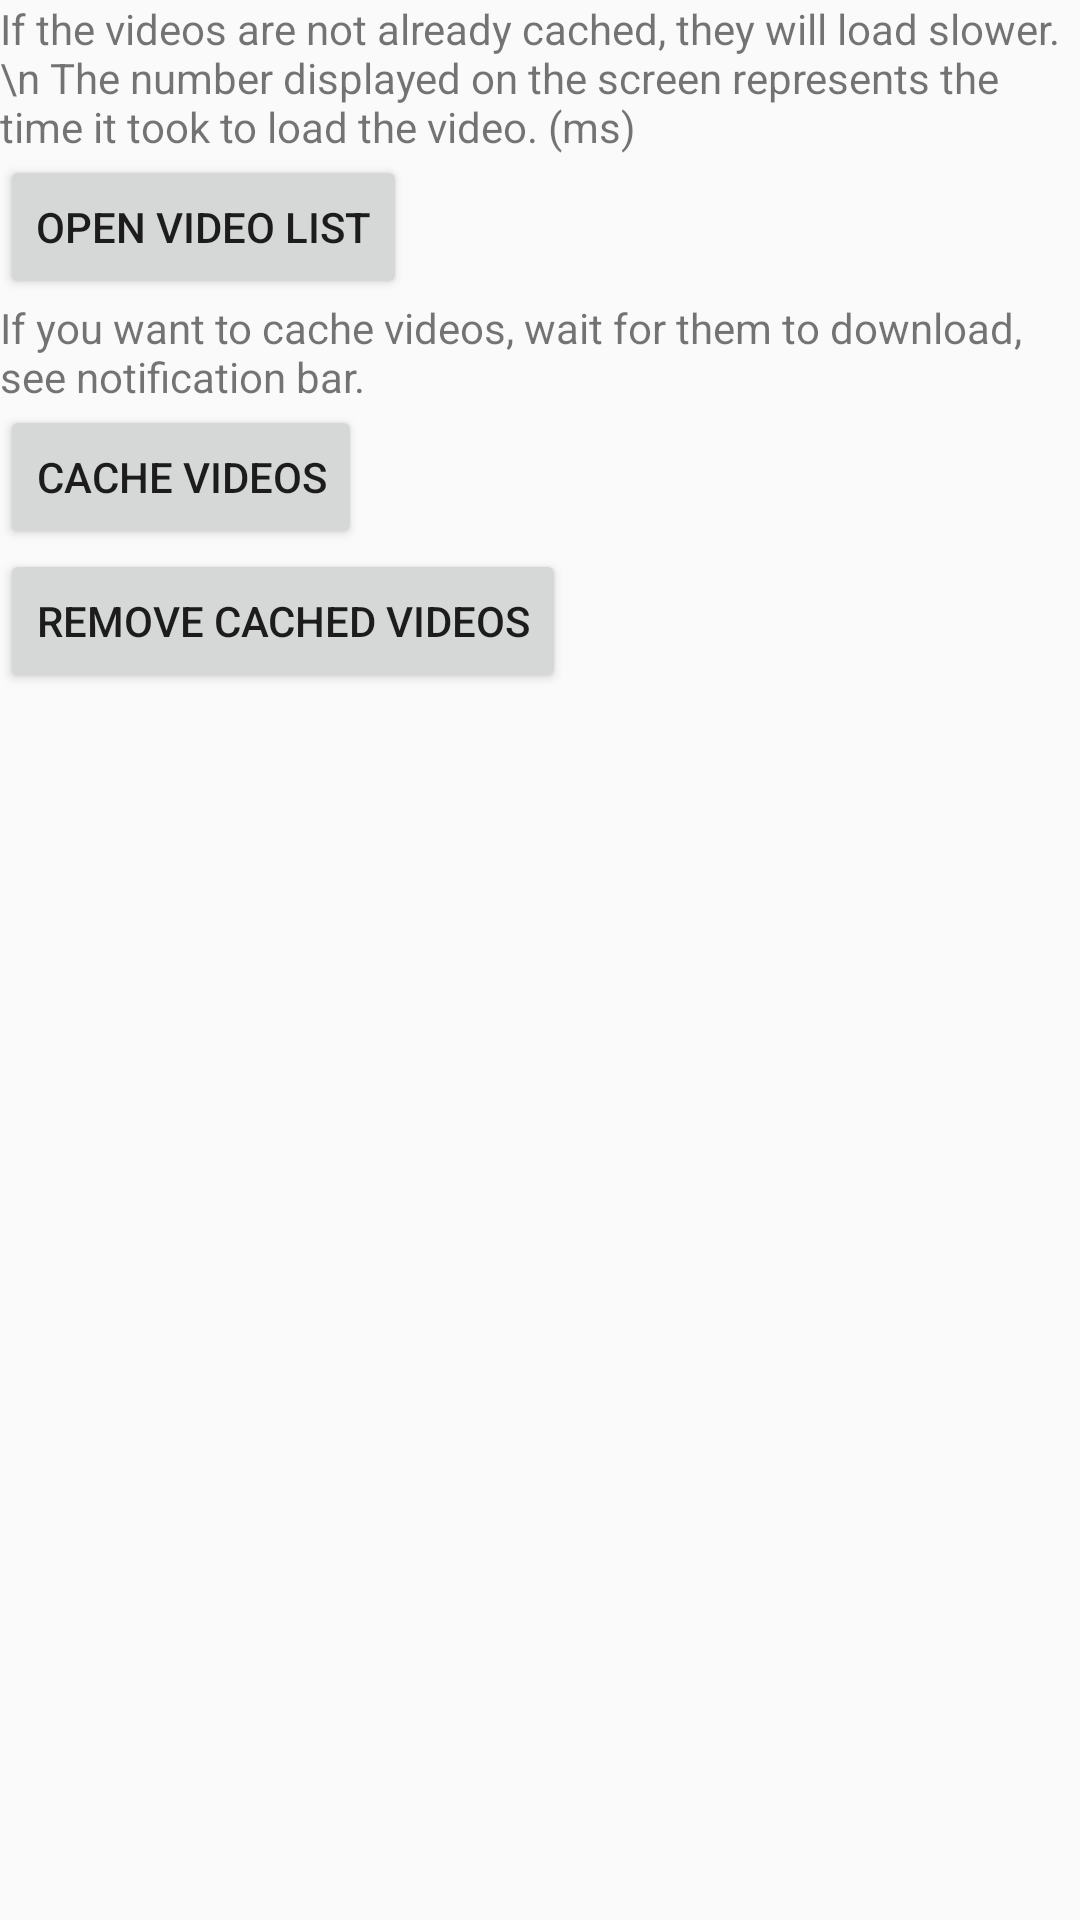

Write the Android layout XML for this screen, with the resource values it uses.
<!-- AndroidManifest.xml: application theme AppTheme -->
<!-- res/layout/splash_activity.xml -->
<?xml version="1.0" encoding="UTF-8"?>
<LinearLayout xmlns:android="http://schemas.android.com/apk/res/android"
              android:layout_width="match_parent"
              android:layout_height="match_parent"
              android:orientation="vertical">

    <TextView
        android:layout_width="wrap_content"
        android:layout_height="wrap_content"
        android:text="If the videos are not already cached, they will load slower.\n The number displayed on the screen represents the time it took to load the video. (ms)"/>

    <Button android:layout_width="wrap_content" android:layout_height="wrap_content"
            android:id="@+id/openListActivityButton" android:text="Open Video List"/>

    <TextView
        android:layout_width="wrap_content"
        android:layout_height="wrap_content"
        android:text="If you want to cache videos, wait for them to download, see notification bar."/>

    <Button android:layout_width="wrap_content" android:layout_height="wrap_content"
            android:id="@+id/cacheButton" android:text="Cache Videos"/>

    <Button android:layout_width="wrap_content" android:layout_height="wrap_content"
            android:id="@+id/removeButton" android:text="Remove Cached Videos"/>

</LinearLayout>
<!-- resources referenced by this layout -->
<resources>
  <style name="AppTheme" parent="Theme.AppCompat.Light.DarkActionBar">
          
          <item name="colorPrimary">@color/colorPrimary</item>
          <item name="colorPrimaryDark">@color/colorPrimaryDark</item>
          <item name="colorAccent">@color/colorAccent</item>
      </style>
  <!-- not gathered from this repository: default colours our renderer supplied (Android Studio template values) -->
  <color name="colorPrimary">#FF6200EE</color>
  <color name="colorPrimaryDark">#FF3700B3</color>
  <color name="colorAccent">#FF03DAC5</color>
</resources>
